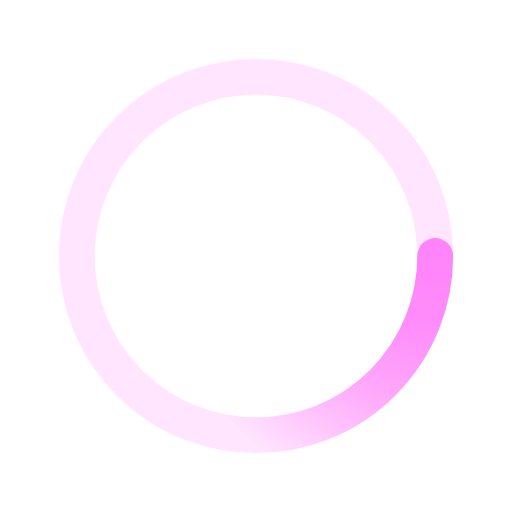
t = 0.00 s
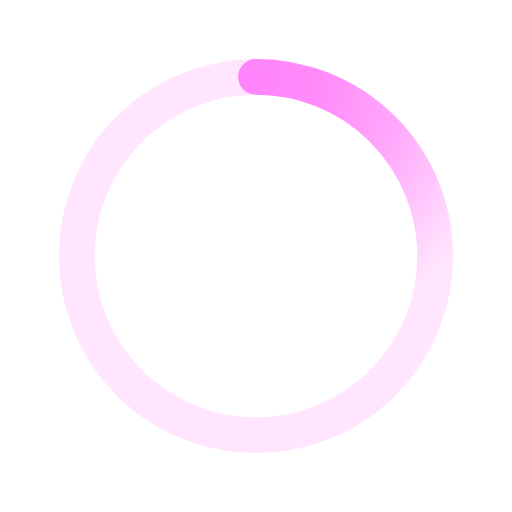
t = 0.50 s
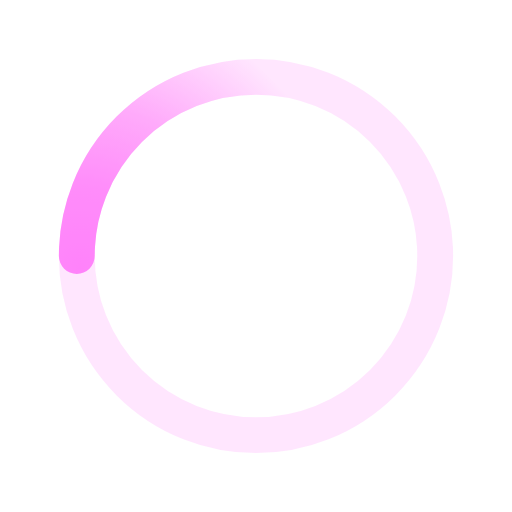
t = 1.00 s
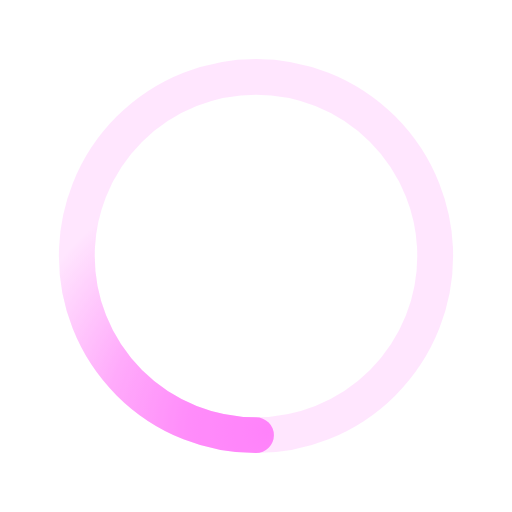
t = 1.50 s

The animated SVG that drew these frames (rendered in a browser with its animation timeline set to each time). Animation: 1 SMIL element (animateTransform=1); one cycle of 2.00 s, repeats indefinitely.

﻿<svg xmlns='http://www.w3.org/2000/svg' viewBox='0 0 200 200'><radialGradient id='a4' cx='.66' fx='.66' cy='.3125' fy='.3125' gradientTransform='scale(1.5)'><stop offset='0' stop-color='#FF83FA'></stop><stop offset='.3' stop-color='#FF83FA' stop-opacity='.9'></stop><stop offset='.6' stop-color='#FF83FA' stop-opacity='.6'></stop><stop offset='.8' stop-color='#FF83FA' stop-opacity='.3'></stop><stop offset='1' stop-color='#FF83FA' stop-opacity='0'></stop></radialGradient><circle transform-origin='center' fill='none' stroke='url(#a4)' stroke-width='14' stroke-linecap='round' stroke-dasharray='200 1000' stroke-dashoffset='0' cx='100' cy='100' r='70'><animateTransform type='rotate' attributeName='transform' calcMode='spline' dur='2' values='360;0' keyTimes='0;1' keySplines='0 0 1 1' repeatCount='indefinite'></animateTransform></circle><circle transform-origin='center' fill='none' opacity='.2' stroke='#FF83FA' stroke-width='14' stroke-linecap='round' cx='100' cy='100' r='70'></circle></svg>